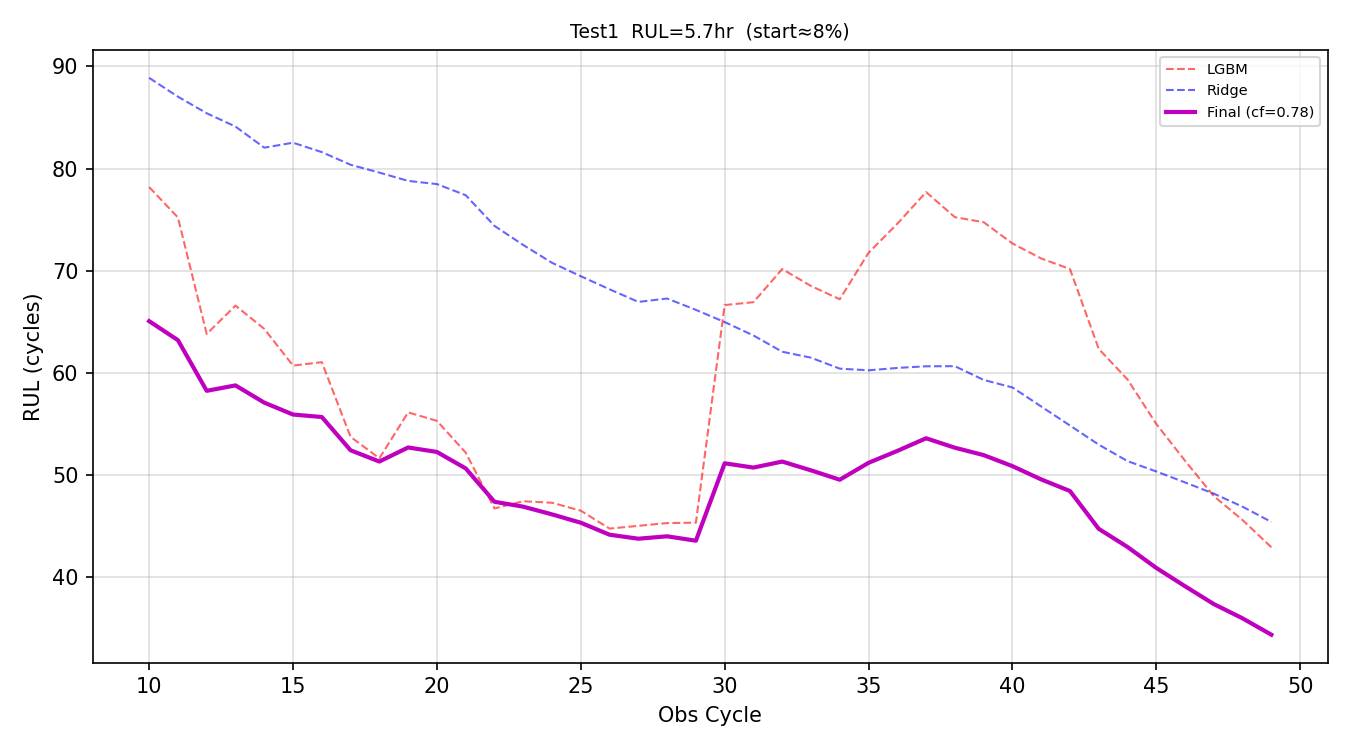

The table this chart was drawn from, first rows:
obs_cycle, preds_lgbm, preds_ridge, preds_final, rul_hours
10, 78.19, 88.88, 65.06, 10.84
11, 75.21, 87.04, 63.2, 10.53
12, 63.81, 85.42, 58.25, 9.708
13, 66.59, 84.11, 58.77, 9.796
14, 64.31, 82.05, 57.09, 9.515
15, 60.71, 82.53, 55.92, 9.32
16, 61.05, 81.61, 55.68, 9.28
17, 53.74, 80.38, 52.42, 8.737
18, 51.64, 79.61, 51.32, 8.554
19, 56.14, 78.8, 52.7, 8.783
20, 55.3, 78.48, 52.26, 8.71
21, 52.2, 77.4, 50.65, 8.442
22, 46.73, 74.39, 47.38, 7.897
23, 47.43, 72.52, 46.9, 7.817
24, 47.29, 70.78, 46.15, 7.692
25, 46.51, 69.46, 45.33, 7.555
26, 44.76, 68.18, 44.16, 7.359
27, 45.03, 66.95, 43.77, 7.294
28, 45.3, 67.28, 44, 7.334
29, 45.33, 66.17, 43.57, 7.262
30, 66.64, 64.98, 51.15, 8.525
31, 66.92, 63.66, 50.73, 8.455
32, 70.16, 62.07, 51.32, 8.553
33, 68.51, 61.49, 50.46, 8.41
34, 67.21, 60.41, 49.54, 8.257
35, 71.76, 60.25, 51.19, 8.532
36, 74.6, 60.48, 52.36, 8.727
37, 77.7, 60.65, 53.6, 8.933
38, 75.24, 60.65, 52.67, 8.779
39, 74.75, 59.31, 51.95, 8.658
40, 72.67, 58.58, 50.87, 8.479
41, 71.2, 56.71, 49.57, 8.262
42, 70.17, 54.85, 48.43, 8.072
43, 62.35, 52.97, 44.73, 7.455
44, 59.36, 51.36, 42.96, 7.16
45, 55, 50.35, 40.91, 6.818
46, 51.39, 49.28, 39.11, 6.519
47, 47.93, 48.18, 37.37, 6.228
48, 45.59, 46.9, 35.97, 5.995
49, 42.93, 45.4, 34.37, 5.728
